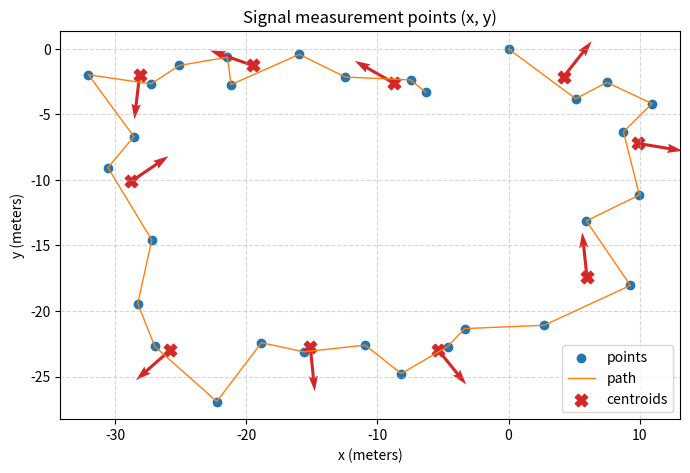

Write the Python code that produced this figure.
x = [-6.31616, -7.47115, -12.4426, -15.969, -21.1692, -21.4482, -25.114, -27.2733, -32.0495, -28.5845, -30.5653, -27.2175, -28.2888, -26.9943, -22.2628, -18.8481, -15.5895, -10.9473, -8.18535, -4.64227, -3.35337, 2.72287, 9.2957, 5.93117, 9.98199, 8.76563, 10.9529, 7.49347, 5.1277, 0]
y = [-3.32028, -2.36528, -2.1543, -0.421975, -2.73173, -0.632963, -1.26593, -2.67621, -1.97662, -6.69608, -9.06136, -14.5804, -19.4331, -22.6978, -26.9065, -22.4202, -23.1198, -22.5979, -24.7744, -22.7089, -21.3431, -21.0877, -18.045, -13.1257, -11.149, -6.32963, -4.17533, -2.55406, -3.80888, 0]
rssi = [-81, -78, -69, -86, -73, -70, -85, -73, -74, -67, -76, -77, -76, -73, -75, -88, -68, -69, -74, -64, -68, -77, -73, -64, -67, -78, -68, -62, -75, -76]
Clusterx = [-8.74331, -19.5288, -28.1456, -28.7891, -25.8487, -15.1283, -5.39366, 5.98324, 9.90016, 4.20706]
Clustery = [-2.61329, -1.26222, -1.97292, -10.1126, -23.0125, -22.7126, -22.9421, -17.4194, -7.218, -2.12098]
AoAs = [150.419, 160.711, -96.6984, 34.1685, -138.776, -84.2136, -50.9914, 96.0582, -9.39557, 51.7035]
def main(save_path: str | None = "plot.png", show: bool = True):
	try:
		import matplotlib.pyplot as plt
		import numpy as np
	except Exception:
		print("matplotlib is required to plot. Install it with: pip install matplotlib")
		raise

	fig, ax = plt.subplots(figsize=(8, 6))
	ax.scatter(x, y, c='C0', label='points')
	ax.plot(x, y, c='C1', linestyle='-', linewidth=1, label='path')
	ax.set_xlabel('x (meters)')
	ax.set_ylabel('y (meters)')
	ax.set_title('Signal measurement points (x, y)')
	ax.grid(True, linestyle='--', alpha=0.5)
	ax.set_aspect('equal', adjustable='box')

	# plot cluster centroids if available
	if 'Clusterx' in globals() and 'Clustery' in globals():
		cx = np.array(Clusterx)
		yc = np.array(Clustery)
		ax.scatter(cx, yc, marker='X', c='C3', s=80, label='centroids')
		# draw AoA arrows if provided
		if 'AoAs' in globals():
			angles = np.array(AoAs)
			# compute a sensible arrow length based on data extent
			xrange = max(x) - min(x) if len(x) > 1 else 1.0
			yrange = max(y) - min(y) if len(y) > 1 else 1.0
			extent = max(xrange, yrange)
			arrow_len = extent * 0.08
			# convert angles (degrees) to dx/dy
			rads = np.deg2rad(angles)
			dxs = arrow_len * np.cos(rads)
			dys = arrow_len * np.sin(rads)
			ax.quiver(cx, yc, dxs, dys, angles='xy', scale_units='xy', scale=1, color='C3', width=0.005)

	ax.legend()

	if save_path:
		fig.savefig(save_path, dpi=200)
		print(f"Saved plot to {save_path}")

	if show:
		plt.show()


if __name__ == '__main__':
	import sys
	save = 'plot.png'
	show = True
	# CLI: --no-show to avoid interactive window, --out <file> to set output filename
	args = sys.argv[1:]
	if '--no-show' in args:
		show = False
	if '--out' in args:
		i = args.index('--out')
		if i + 1 < len(args):
			save = args[i + 1]
	main(save_path=save, show=show)
